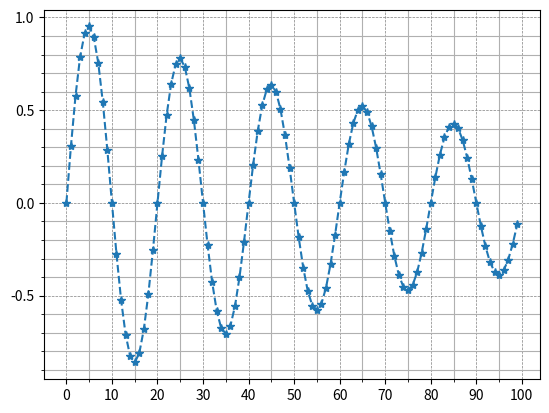
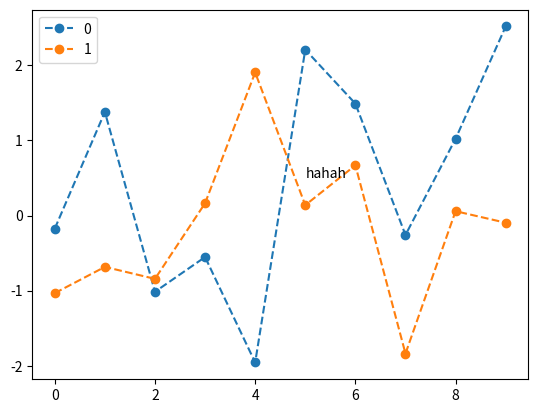
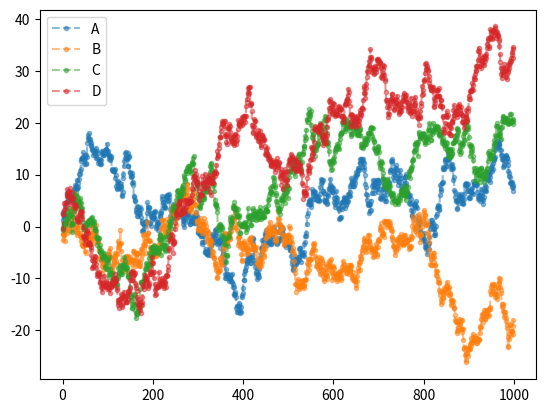

Reproduce these figures in Python, in order. (Note: this script raises an exception after producing the figures.)
# -*- coding: utf-8 -*-
"""
Created on Wed Oct 30 11:12:54 2019

@author: lindsay.hu
"""

'''
【课程3.4】  刻度、注解、图表输出

主刻度、次刻度
 
'''
import numpy as np
import pandas as pd
import matplotlib.pyplot as plt

#刻度

from matplotlib.ticker import MultipleLocator, FormatStrFormatter

t = np.arange(0.0, 100.0, 1)
s = np.sin(0.1*np.pi*t)*np.exp(-t*0.01)
ax = plt.subplot(111) #注意:一般都在ax中设置,不再plot中设置
plt.plot(t,s,'--*')
plt.grid(True, linestyle = "--",color = "gray", linewidth = 0.5,axis = 'both')  
# 网格
#plt.legend()  # 图例

xmajorLocator = MultipleLocator(10) # 将x主刻度标签设置为10的倍数
xmajorFormatter = FormatStrFormatter('%.0f') # 设置x轴标签文本的格式
xminorLocator   = MultipleLocator(5) # 将x轴次刻度标签设置为5的倍数  
ymajorLocator = MultipleLocator(0.5) # 将y轴主刻度标签设置为0.5的倍数
ymajorFormatter = FormatStrFormatter('%.1f') # 设置y轴标签文本的格式
yminorLocator   = MultipleLocator(0.1) # 将此y轴次刻度标签设置为0.1的倍数  

ax.xaxis.set_major_locator(xmajorLocator)  # 设置x轴主刻度
ax.xaxis.set_major_formatter(xmajorFormatter)  # 设置x轴标签文本格式
ax.xaxis.set_minor_locator(xminorLocator)  # 设置x轴次刻度

ax.yaxis.set_major_locator(ymajorLocator)  # 设置y轴主刻度
ax.yaxis.set_major_formatter(ymajorFormatter)  # 设置y轴标签文本格式
ax.yaxis.set_minor_locator(yminorLocator)  # 设置y轴次刻度

ax.xaxis.grid(True, which='both') #x坐标轴的网格使用主刻度
ax.yaxis.grid(True, which='minor') #y坐标轴的网格使用次刻度
# which：格网显示

#删除坐标轴的刻度显示
#ax.yaxis.set_major_locator(plt.NullLocator()) 
#ax.xaxis.set_major_formatter(plt.NullFormatter()) 

# 注解

df = pd.DataFrame(np.random.randn(10,2))
df.plot(style='--o')
plt.text(5,0.5,'hahah',fontsize=10)
# 注解 → 横坐标，纵坐标，注解字符串

# 图表输出

df = pd.DataFrame(np.random.randn(1000, 4), columns=list('ABCD'))
df = df.cumsum()
df.plot(style = '--.',alpha = 0.5)
plt.legend(loc = 'upper left')
plt.savefig('C:/Users/<user>/Desktop/pic.png',
            dpi=400,
            bbox_inches = 'tight',
            facecolor = 'g',
            edgecolor = 'b')
# 可支持png，pdf，svg，ps，eps…等，以后缀名来指定
# dpi是分辨率
# bbox_inches：图表需要保存的部分。如果设置为‘tight’，则尝试剪除图表周围的空白部分。
# facecolor，edgecolor： 图像的背景色，默认为‘w’（白色）
